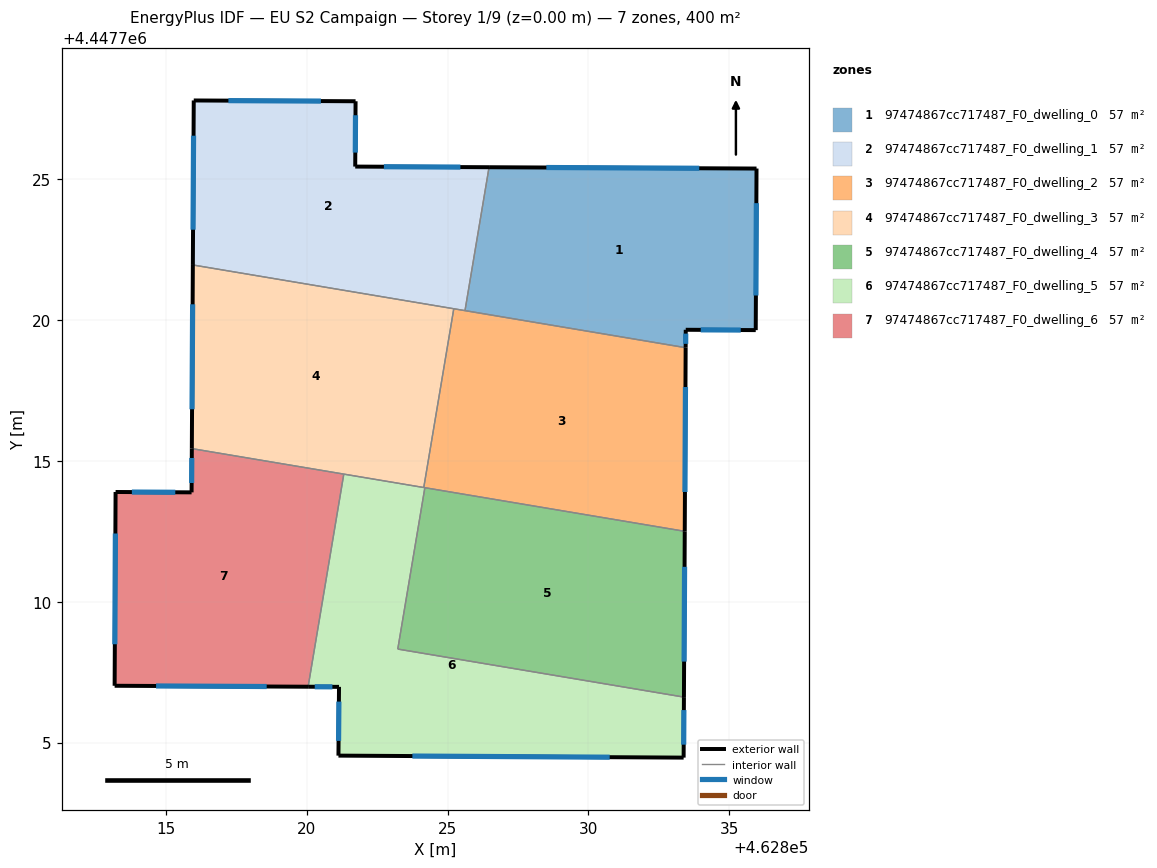
=== STOREY PLAN SPEC (per zone: floor XY polygon, exterior-wall plan segments, windows/doors) ===
zone 1: 97474867cc717487_F0_dwelling_0  (57.1 m²)
  floor: (462835.97, 4447725.38) (462835.94, 4447719.65) (462833.46, 4447719.66) (462833.46, 4447719.02) (462825.62, 4447720.34) (462826.47, 4447725.43)
  exterior wall: (462833.46, 4447719.66) – (462835.94, 4447719.65)  [2.5 m]
    window: (462833.99, 4447719.66) – (462835.41, 4447719.65)  [2.4 m²]
  exterior wall: (462833.46, 4447719.02) – (462833.46, 4447719.66)  [0.6 m]
    window: (462833.46, 4447719.16) – (462833.46, 4447719.52)  [0.6 m²]
  exterior wall: (462835.97, 4447725.38) – (462826.47, 4447725.43)  [9.5 m]
    window: (462833.94, 4447725.39) – (462828.51, 4447725.42)  [9.3 m²]
  exterior wall: (462835.94, 4447719.65) – (462835.97, 4447725.38)  [5.7 m]
    window: (462835.95, 4447720.88) – (462835.97, 4447724.15)  [5.6 m²]
  interior walls: 2
zone 2: 97474867cc717487_F0_dwelling_1  (57.1 m²)
  floor: (462826.47, 4447725.43) (462825.62, 4447720.34) (462815.95, 4447721.96) (462815.98, 4447727.80) (462821.73, 4447727.77) (462821.72, 4447725.45)
  exterior wall: (462815.98, 4447727.80) – (462815.95, 4447721.96)  [5.8 m]
    window: (462815.98, 4447726.55) – (462815.96, 4447723.21)  [5.7 m²]
  exterior wall: (462821.73, 4447727.77) – (462815.98, 4447727.80)  [5.7 m]
    window: (462820.50, 4447727.78) – (462817.22, 4447727.80)  [5.6 m²]
  exterior wall: (462821.72, 4447725.45) – (462821.73, 4447727.77)  [2.3 m]
    window: (462821.72, 4447725.95) – (462821.73, 4447727.28)  [2.3 m²]
  exterior wall: (462826.47, 4447725.43) – (462821.72, 4447725.45)  [4.8 m]
    window: (462825.45, 4447725.44) – (462822.74, 4447725.45)  [4.7 m²]
  interior walls: 3
zone 3: 97474867cc717487_F0_dwelling_2  (57.1 m²)
  floor: (462833.46, 4447719.02) (462833.42, 4447712.50) (462824.15, 4447714.06) (462825.22, 4447720.41)
  exterior wall: (462833.42, 4447712.50) – (462833.46, 4447719.02)  [6.5 m]
    window: (462833.43, 4447713.90) – (462833.45, 4447717.63)  [6.4 m²]
  interior walls: 5
zone 4: 97474867cc717487_F0_dwelling_3  (57.1 m²)
  floor: (462825.22, 4447720.41) (462824.15, 4447714.06) (462815.92, 4447715.44) (462815.95, 4447721.96)
  exterior wall: (462815.95, 4447721.96) – (462815.92, 4447715.44)  [6.5 m]
    window: (462815.95, 4447720.56) – (462815.92, 4447716.83)  [6.4 m²]
  interior walls: 4
zone 5: 97474867cc717487_F0_dwelling_4  (57.1 m²)
  floor: (462833.42, 4447712.50) (462833.39, 4447706.61) (462823.23, 4447708.32) (462824.19, 4447714.05)
  exterior wall: (462833.39, 4447706.61) – (462833.42, 4447712.50)  [5.9 m]
    window: (462833.40, 4447707.87) – (462833.42, 4447711.24)  [5.8 m²]
  interior walls: 3
zone 6: 97474867cc717487_F0_dwelling_5  (57.1 m²)
  floor: (462833.39, 4447706.61) (462833.38, 4447704.46) (462821.12, 4447704.53) (462821.14, 4447706.98) (462820.05, 4447706.98) (462821.31, 4447714.53) (462824.19, 4447714.05) (462823.23, 4447708.32)
  exterior wall: (462833.38, 4447704.46) – (462833.39, 4447706.61)  [2.1 m]
    window: (462833.39, 4447704.92) – (462833.39, 4447706.15)  [2.1 m²]
  exterior wall: (462821.12, 4447704.53) – (462833.38, 4447704.46)  [12.3 m]
    window: (462823.75, 4447704.52) – (462830.76, 4447704.48)  [12.0 m²]
  exterior wall: (462821.14, 4447706.98) – (462821.12, 4447704.53)  [2.4 m]
    window: (462821.14, 4447706.45) – (462821.13, 4447705.06)  [2.4 m²]
  exterior wall: (462820.05, 4447706.98) – (462821.14, 4447706.98)  [1.1 m]
    window: (462820.28, 4447706.98) – (462820.91, 4447706.98)  [1.1 m²]
  interior walls: 5
zone 7: 97474867cc717487_F0_dwelling_6  (57.1 m²)
  floor: (462821.31, 4447714.53) (462820.05, 4447706.98) (462813.17, 4447707.01) (462813.21, 4447713.90) (462815.91, 4447713.88) (462815.92, 4447715.44)
  exterior wall: (462813.17, 4447707.01) – (462820.05, 4447706.98)  [6.9 m]
    window: (462814.65, 4447707.01) – (462818.58, 4447706.99)  [6.7 m²]
  exterior wall: (462813.21, 4447713.90) – (462813.17, 4447707.01)  [6.9 m]
    window: (462813.20, 4447712.42) – (462813.18, 4447708.49)  [6.7 m²]
  exterior wall: (462815.91, 4447713.88) – (462813.21, 4447713.90)  [2.7 m]
    window: (462815.33, 4447713.89) – (462813.79, 4447713.89)  [2.6 m²]
  exterior wall: (462815.92, 4447715.44) – (462815.91, 4447713.88)  [1.6 m]
    window: (462815.92, 4447715.11) – (462815.91, 4447714.22)  [1.5 m²]
  interior walls: 2

=== DERIVED (storey summary) ===
Building: EU S2 Campaign
Storey: 1 of 9  (floor level z = 0.00 m)
Storey gross floor area: 399.9 m²
Zones on this storey: 7
  - 97474867cc717487_F0_dwelling_0: floor 57.1 m²; exterior wall 18.4 m (55.1 m²); 4 window(s) 18.0 m²; WWR 32.7%
  - 97474867cc717487_F0_dwelling_1: floor 57.1 m²; exterior wall 18.7 m (56.0 m²); 4 window(s) 18.3 m²; WWR 32.7%
  - 97474867cc717487_F0_dwelling_2: floor 57.1 m²; exterior wall 6.5 m (19.6 m²); 1 window(s) 6.4 m²; WWR 32.7%
  - 97474867cc717487_F0_dwelling_3: floor 57.1 m²; exterior wall 6.5 m (19.6 m²); 1 window(s) 6.4 m²; WWR 32.7%
  - 97474867cc717487_F0_dwelling_4: floor 57.1 m²; exterior wall 5.9 m (17.7 m²); 1 window(s) 5.8 m²; WWR 32.7%
  - 97474867cc717487_F0_dwelling_5: floor 57.1 m²; exterior wall 17.9 m (53.8 m²); 4 window(s) 17.6 m²; WWR 32.7%
  - 97474867cc717487_F0_dwelling_6: floor 57.1 m²; exterior wall 18.0 m (54.0 m²); 4 window(s) 17.7 m²; WWR 32.7%
Zone adjacency (shared interzone walls):
  - 97474867cc717487_F0_dwelling_0 ↔ 97474867cc717487_F0_dwelling_1
  - 97474867cc717487_F0_dwelling_0 ↔ 97474867cc717487_F0_dwelling_2
  - 97474867cc717487_F0_dwelling_1 ↔ 97474867cc717487_F0_dwelling_2
  - 97474867cc717487_F0_dwelling_1 ↔ 97474867cc717487_F0_dwelling_3
  - 97474867cc717487_F0_dwelling_2 ↔ 97474867cc717487_F0_dwelling_3
  - 97474867cc717487_F0_dwelling_2 ↔ 97474867cc717487_F0_dwelling_4
  - 97474867cc717487_F0_dwelling_2 ↔ 97474867cc717487_F0_dwelling_5
  - 97474867cc717487_F0_dwelling_3 ↔ 97474867cc717487_F0_dwelling_5
  - 97474867cc717487_F0_dwelling_3 ↔ 97474867cc717487_F0_dwelling_6
  - 97474867cc717487_F0_dwelling_4 ↔ 97474867cc717487_F0_dwelling_5
  - 97474867cc717487_F0_dwelling_5 ↔ 97474867cc717487_F0_dwelling_6